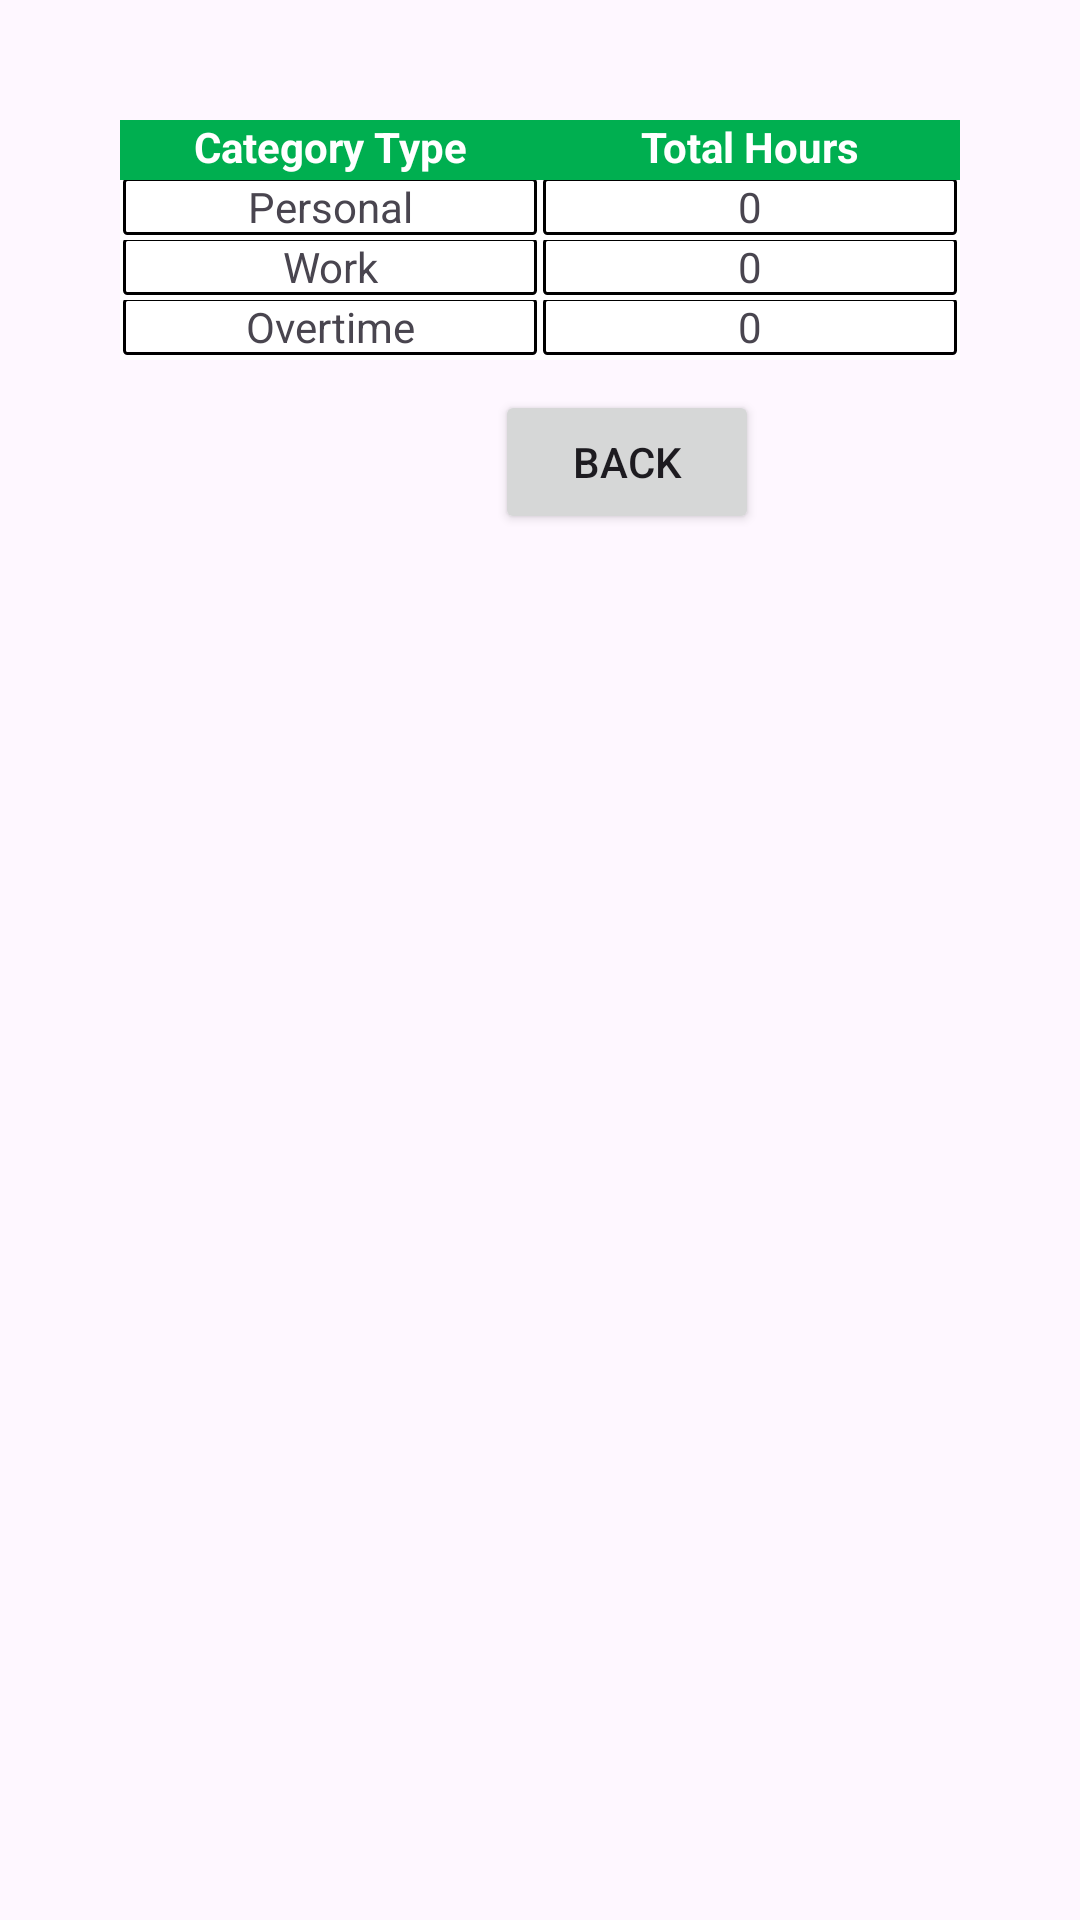

Layout XML and referenced resources for this Android screen:
<!-- AndroidManifest.xml: application theme Theme.OPSC_POE_new -->
<!-- res/layout/total_categories.xml -->
<?xml version="1.0" encoding="utf-8"?>
<RelativeLayout xmlns:android="http://schemas.android.com/apk/res/android"
    android:layout_width="match_parent"
    android:layout_height="match_parent">

    <TableLayout
        android:layout_width="match_parent"
        android:layout_height="wrap_content"
        android:layout_margin="40dp"
        android:background="@android:color/white">
        <TableRow
            android:layout_width="match_parent"
            android:layout_height="wrap_content"

            android:gravity="center_vertical"

            android:layout_weight="1"
            android:background="@color/green"
            >
            <TextView
                android:layout_width="30dp"
                android:layout_height="match_parent"
                android:layout_weight="1"

                android:textStyle="bold"
                android:gravity="center"
                android:textColor="@color/white"
                android:layout_marginBottom="1dp"
                android:layout_marginHorizontal="1dp"
                android:text="Category Type"/>
            <TextView
                android:layout_width="50dp"
                android:layout_height="match_parent"
                android:layout_weight="1"

                android:textStyle="bold"
                android:textColor="@color/white"
                android:gravity="center"
                android:layout_marginBottom="1dp"
                android:layout_marginHorizontal="1dp"
                android:text="Total Hours"/>
        </TableRow>
        <TableRow
            android:layout_width="match_parent"
            android:layout_height="wrap_content"

            android:gravity="center_vertical"

            android:layout_weight="1"
            >
            <TextView
                android:id="@+id/Personal1"
                android:layout_width="50dp"
                android:layout_height="match_parent"
                android:layout_weight="1"

                android:gravity="center"
                android:background="@drawable/edit_text_background"
                android:layout_marginBottom="1dp"
                android:layout_marginHorizontal="1dp"
                android:text="Personal"/>
            <TextView
                android:id="@+id/Personal2"
                android:layout_width="50dp"
                android:layout_height="match_parent"
                android:layout_weight="1"

                android:gravity="center"
                android:background="@drawable/edit_text_background"
                android:layout_marginBottom="1dp"
                android:layout_marginHorizontal="1dp"
                android:text="0"/>
        </TableRow>
        <TableRow
            android:layout_width="match_parent"
            android:layout_height="wrap_content"

            android:gravity="center_vertical"

            android:layout_weight="1"
            >
            <TextView
                android:id="@+id/Work1"
                android:layout_width="50dp"
                android:layout_height="match_parent"
                android:layout_weight="1"

                android:gravity="center"
                android:background="@drawable/edit_text_background"
                android:layout_marginBottom="1dp"
                android:layout_marginHorizontal="1dp"
                android:text="Work"/>
            <TextView
                android:id="@+id/Work2"
                android:layout_width="50dp"
                android:layout_height="match_parent"
                android:layout_weight="1"

                android:gravity="center"
                android:background="@drawable/edit_text_background"
                android:layout_marginBottom="1dp"
                android:layout_marginHorizontal="1dp"
                android:text="0"/>
        </TableRow>
        <TableRow
            android:layout_width="match_parent"
            android:layout_height="wrap_content"

            android:gravity="center_vertical"

            android:layout_weight="1"
            >
            <TextView
                android:id="@+id/Overtime1"
                android:layout_width="50dp"
                android:layout_height="match_parent"
                android:layout_weight="1"

                android:gravity="center"
                android:background="@drawable/edit_text_background"
                android:layout_marginBottom="1dp"
                android:layout_marginHorizontal="1dp"
                android:text="Overtime"/>
            <TextView
                android:id="@+id/Overtime2"
                android:layout_width="50dp"
                android:layout_height="match_parent"
                android:layout_weight="1"

                android:gravity="center"
                android:background="@drawable/edit_text_background"
                android:layout_marginBottom="1dp"
                android:layout_marginHorizontal="1dp"
                android:text="0"/>
        </TableRow>
    </TableLayout>

    <Button
        android:layout_width="wrap_content"
        android:layout_height="wrap_content"
        android:text="Back"
        android:id="@+id/CatBackBtn"
        android:gravity="center"
        android:translationX="165dp"
        android:translationY="130dp">
    </Button>

</RelativeLayout>
<!-- resources referenced by this layout -->
<resources>
  <color name="green">#00af50</color>
  <color name="white">#FFFFFFFF</color>
  <!-- drawable edit_text_background (drawable) -->
  <?xml version="1.0" encoding="utf-8"?>
  <selector xmlns:android="http://schemas.android.com/apk/res/android">
  
      <item>
          <shape
              android:shape="rectangle">
              <solid
                  android:color="#ffffff"></solid>
              <corners
                  android:radius="1dp"></corners>
              <stroke android:width="1dp"
                  android:color="@color/black"></stroke>
          </shape>
      </item>
  </selector>
  <style name="Theme.OPSC_POE_new" parent="Base.Theme.OPSC_POE_new" />
  <color name="black">#FF000000</color>
  <style name="Base.Theme.OPSC_POE_new" parent="Theme.Material3.DayNight.NoActionBar">
          
          
      </style>
</resources>
